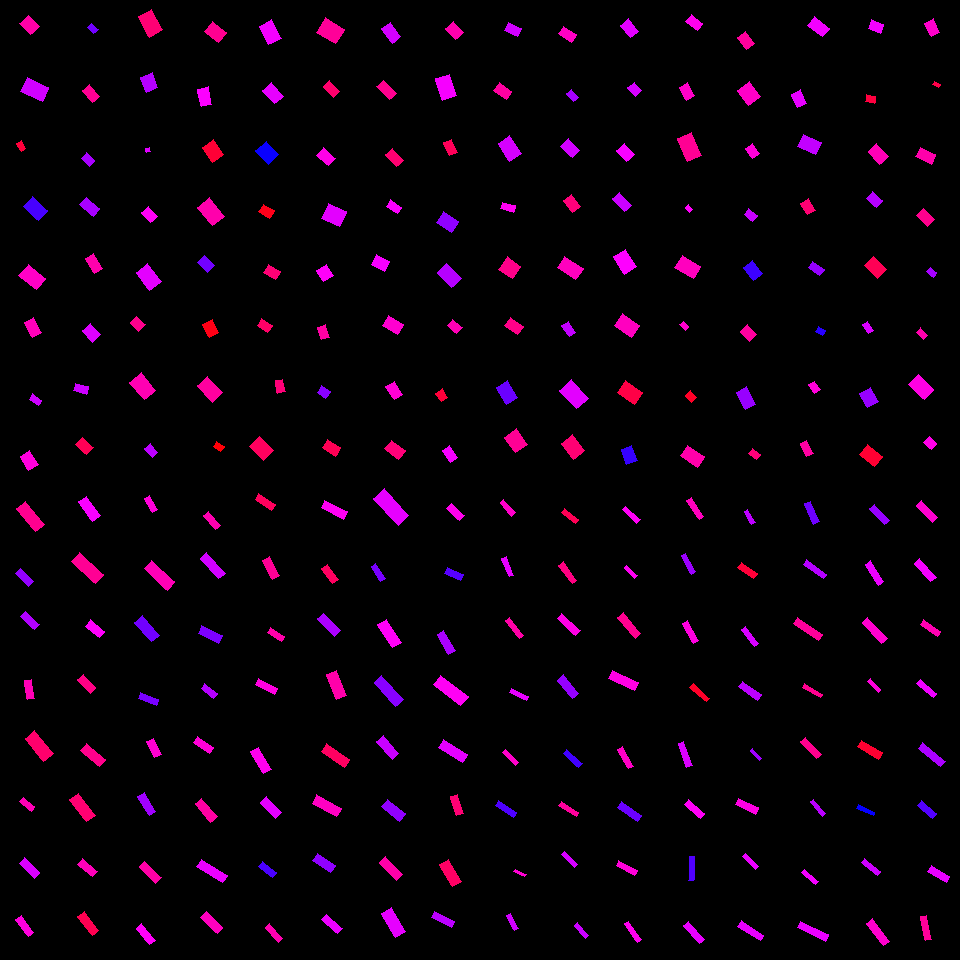

Data behind this chart, as committed beside it:
, angleRotated, color, length, logWidthLengthRatio, x, y, centerX, centerY, width, lengthRotatedProjectX, widthRotatedProjectX, lengthRotatedProjectY, widthRotatedProjectY, vertexRightBottom, vertexRightTop, vertexLeftBottom, vertexLeftTop
0, 0.8206, 0.8913, 15.95, -0.3058, 29.69, 24.88, 30, 30, 11.75, 10.87, 8.593, 11.67, 8.008, (39, 26), (30, 34), (28, 15), (19, 23)
1, 0.4238, 0.8034, 23.18, -0.4015, 34.63, 89.5, 30, 90, 15.51, 21.13, 6.38, 9.532, 14.14, (48, 87), (42, 101), (27, 77), (20, 91)
2, 1.048, 0.9613, 9.268, -0.4914, 21.19, 146.3, 30, 150, 5.67, 4.625, 4.913, 8.031, 2.829, (25, 148), (21, 151), (21, 140), (16, 143)
3, 0.7235, 0.7132, 19.96, -0.4096, 35.47, 208.4, 30, 210, 13.25, 14.96, 8.771, 13.21, 9.93, (47, 210), (38, 220), (32, 196), (23, 206)
4, 0.6933, 0.8699, 22.4, -0.4043, 32.18, 277, 30, 270, 14.95, 17.23, 9.553, 14.31, 11.5, (45, 278), (36, 289), (28, 264), (18, 275)
5, 1.065, 0.8791, 16.89, -0.4738, 33.03, 327.4, 30, 330, 10.51, 8.187, 9.195, 14.77, 5.097, (41, 332), (32, 337), (33, 317), (24, 322)
6, 0.5943, 0.8017, 11.01, -0.5114, 35.5, 399.7, 30, 390, 6.602, 9.123, 3.697, 6.165, 5.47, (41, 400), (38, 405), (32, 393), (29, 399)
7, 0.9932, 0.8554, 15.7, -0.3596, 29.26, 460.6, 30, 450, 10.96, 8.574, 9.182, 13.16, 5.984, (38, 464), (28, 470), (29, 450), (20, 456)
8, 0.7541, 0.7409, 8.571, -0.2838, 92.89, 28.57, 90, 30, 6.453, 6.247, 4.418, 5.868, 4.703, (98, 29), (93, 33), (91, 23), (87, 27)
9, 0.8557, 0.9038, 15.94, -0.4836, 90.99, 93.47, 90, 90, 9.83, 10.45, 7.422, 12.04, 6.445, (99, 96), (92, 102), (89, 84), (82, 90)
10, 0.7588, 0.7759, 11.21, -0.3195, 87.99, 159.7, 90, 150, 8.144, 8.135, 5.604, 7.713, 5.91, (94, 160), (89, 166), (86, 152), (81, 158)
11, 0.7019, 0.7771, 18.05, -0.5651, 89.67, 206.8, 90, 210, 10.26, 13.79, 6.624, 11.66, 7.834, (99, 208), (93, 216), (86, 197), (79, 204)
12, 1.036, 0.8873, 17.33, -0.589, 93.8, 263.8, 90, 270, 9.618, 8.828, 8.277, 14.92, 4.898, (102, 268), (94, 273), (93, 253), (85, 258)
13, 0.8428, 0.8116, 15.1, -0.3475, 91.82, 332.9, 90, 330, 10.67, 10.05, 7.963, 11.27, 7.098, (100, 334), (92, 342), (90, 323), (82, 330)
14, 0.2399, 0.8007, 13.16, -0.4823, 81.2, 388.6, 90, 390, 8.125, 12.78, 1.931, 3.128, 7.892, (88, 386), (86, 394), (75, 383), (73, 390)
15, 0.732, 0.9435, 14.52, -0.3878, 84.42, 446, 90, 450, 9.852, 10.8, 6.585, 9.705, 7.329, (93, 447), (86, 454), (82, 437), (75, 444)
16, 1.08, 0.9236, 23.58, -0.4474, 150.5, 23.06, 150, 30, 15.07, 11.12, 13.29, 20.79, 7.108, (162, 29), (149, 37), (151, 9), (138, 16)
17, 1.192, 0.7843, 16.08, -0.3027, 149.5, 82.58, 150, 90, 11.88, 5.949, 11.03, 14.94, 4.395, (157, 87), (146, 92), (152, 72), (140, 77)
18, 1.274, 0.813, 4.32, -0.222, 148, 150.1, 150, 150, 3.46, 1.263, 3.309, 4.131, 1.012, (150, 151), (146, 152), (149, 147), (145, 148)
19, 0.8341, 0.8388, 13.97, -0.4121, 149.5, 214.3, 150, 210, 9.25, 9.385, 6.851, 10.35, 6.215, (157, 216), (150, 222), (148, 206), (141, 212)
20, 0.9353, 0.8161, 22.24, -0.4451, 148.7, 276.9, 150, 270, 14.25, 13.2, 11.47, 17.9, 8.46, (161, 281), (149, 290), (147, 263), (136, 272)
21, 0.769, 0.9083, 12.06, -0.2716, 137.6, 323.7, 150, 330, 9.195, 8.67, 6.395, 8.39, 6.608, (145, 324), (138, 331), (136, 316), (130, 322)
22, 0.885, 0.8834, 22.75, -0.4053, 142.7, 386.1, 150, 390, 15.17, 14.41, 11.74, 17.61, 9.605, (155, 390), (144, 399), (141, 372), (129, 382)
23, 0.8511, 0.7908, 11.65, -0.4932, 151.4, 450.5, 150, 450, 7.114, 7.678, 5.35, 8.76, 4.689, (157, 452), (152, 457), (150, 443), (144, 448)
24, 0.6693, 0.9046, 18.21, -0.3466, 215.4, 31.8, 210, 30, 12.88, 14.29, 7.99, 11.3, 10.1, (226, 32), (218, 42), (212, 21), (204, 31)
25, 1.356, 0.8315, 17.61, -0.4948, 204.6, 96.71, 210, 90, 10.74, 3.757, 10.49, 17.21, 2.29, (211, 104), (201, 106), (208, 86), (197, 89)
26, 0.9806, 0.9645, 17.7, -0.2662, 212.8, 151.1, 210, 150, 13.57, 9.852, 11.27, 14.71, 7.55, (223, 154), (212, 162), (213, 139), (202, 147)
27, 0.9081, 0.887, 23.77, -0.4063, 211.1, 211.7, 210, 210, 15.83, 14.62, 12.48, 18.74, 9.741, (224, 216), (212, 225), (209, 197), (197, 207)
28, 0.785, 0.7418, 14.26, -0.3776, 206.1, 264.1, 210, 270, 9.775, 10.09, 6.909, 10.08, 6.915, (214, 265), (207, 272), (204, 255), (197, 262)
29, 1.108, 0.9851, 14.78, -0.3581, 210.8, 328.7, 210, 330, 10.33, 6.601, 9.247, 13.23, 4.614, (218, 332), (209, 337), (212, 319), (202, 324)
30, 0.8193, 0.8957, 22.16, -0.4403, 210, 389.1, 210, 390, 14.27, 15.13, 10.43, 16.19, 9.74, (222, 392), (212, 402), (207, 376), (197, 385)
31, 0.6283, 0.9948, 8.918, -0.4087, 218.8, 446.4, 210, 450, 5.927, 7.215, 3.483, 5.242, 4.795, (224, 446), (220, 451), (216, 441), (213, 446)
32, 1.105, 0.8264, 20.62, -0.3612, 270.1, 32.34, 270, 30, 14.37, 9.254, 12.84, 18.43, 6.449, (281, 38), (268, 44), (271, 19), (259, 26)
33, 0.8631, 0.8179, 18.26, -0.4414, 272.9, 93.23, 270, 90, 11.74, 11.87, 8.921, 13.87, 7.632, (283, 96), (274, 103), (271, 82), (262, 90)
34, 0.831, 0.6729, 18.37, -0.2629, 267.2, 152.9, 270, 150, 14.13, 12.39, 10.43, 13.57, 9.523, (278, 154), (268, 164), (266, 141), (255, 150)
35, 0.5598, 0.9827, 12.46, -0.3075, 266.4, 211.4, 270, 210, 9.165, 10.56, 4.867, 6.619, 7.766, (274, 210), (269, 218), (263, 204), (258, 211)
36, 0.508, 0.9233, 14.01, -0.3794, 272.2, 271.8, 270, 270, 9.585, 12.24, 4.662, 6.813, 8.374, (280, 271), (275, 279), (268, 264), (263, 272)
37, 0.6009, 0.9324, 12.2, -0.4048, 264.7, 325.6, 270, 330, 8.141, 10.07, 4.603, 6.9, 6.715, (272, 325), (267, 332), (261, 318), (257, 325)
38, 1.339, 0.9214, 12.59, -0.5315, 280.1, 386.2, 270, 390, 7.4, 2.895, 7.202, 12.25, 1.701, (285, 391), (277, 393), (282, 379), (275, 380)
39, 0.7838, 0.9383, 19.87, -0.3563, 261.2, 448.5, 270, 450, 13.91, 14.07, 9.821, 14.03, 9.853, (273, 450), (263, 460), (259, 436), (249, 446)
40, 0.5518, 0.9, 21.69, -0.2345, 330.5, 30.92, 330, 30, 17.15, 18.47, 8.992, 11.37, 14.61, (344, 29), (335, 43), (325, 17), (316, 32)
41, 0.7997, 0.9293, 14.37, -0.5181, 331.6, 89.02, 330, 90, 8.56, 10.02, 6.139, 10.31, 5.966, (339, 91), (333, 97), (329, 80), (323, 86)
42, 0.6991, 0.8489, 16.04, -0.4806, 326, 157, 330, 150, 9.919, 12.28, 6.383, 10.32, 7.592, (335, 158), (328, 165), (323, 147), (316, 155)
43, 0.414, 0.8151, 19.36, -0.1775, 333.9, 215.2, 330, 210, 16.21, 17.73, 6.522, 7.789, 14.85, (346, 211), (339, 226), (328, 203), (321, 218)
44, 1.036, 0.8363, 12.43, -0.06951, 324.9, 272.9, 330, 270, 11.6, 6.34, 9.977, 10.7, 5.914, (333, 275), (323, 281), (326, 264), (316, 270)
45, 1.269, 0.8923, 13.56, -0.4618, 323.6, 332.2, 330, 330, 8.546, 4.027, 8.161, 12.95, 2.538, (329, 337), (321, 339), (325, 324), (317, 327)
46, 0.593, 0.7558, 9.958, -0.1227, 323.6, 391.9, 330, 390, 8.808, 8.257, 4.923, 5.565, 7.304, (330, 391), (325, 398), (321, 385), (317, 392)
47, 0.5891, 0.9439, 15.59, -0.4315, 331.5, 447.8, 330, 450, 10.13, 12.96, 5.627, 8.663, 8.421, (340, 447), (335, 456), (327, 439), (322, 447)
48, 0.9245, 0.8049, 17.96, -0.5263, 391.3, 32.92, 390, 30, 10.61, 10.82, 8.472, 14.34, 6.39, (400, 36), (392, 43), (390, 22), (381, 28)
49, 0.7987, 0.9062, 18.64, -0.7118, 386.5, 90.08, 390, 90, 9.148, 13, 6.554, 13.35, 6.382, (396, 93), (389, 99), (383, 80), (376, 86)
50, 0.8063, 0.9268, 16.68, -0.5484, 394.4, 157.5, 390, 150, 9.642, 11.55, 6.959, 12.04, 6.674, (403, 160), (396, 166), (392, 148), (385, 154)
51, 0.5983, 0.8318, 13.19, -0.5154, 394.1, 206.7, 390, 210, 7.876, 10.9, 4.436, 7.427, 6.508, (401, 207), (397, 213), (390, 199), (386, 206)
52, 0.5034, 0.8291, 15.17, -0.298, 380.6, 262.9, 390, 270, 11.26, 13.29, 5.431, 7.317, 9.861, (389, 261), (384, 271), (376, 254), (371, 264)
53, 0.5623, 0.8635, 17.11, -0.3771, 393, 325, 390, 330, 11.74, 14.48, 6.257, 9.123, 9.929, (403, 324), (397, 334), (388, 315), (382, 325)
54, 1.001, 0.8598, 15.71, -0.4279, 394.4, 390.4, 390, 390, 10.24, 8.478, 8.62, 13.22, 5.527, (402, 394), (394, 399), (394, 381), (385, 386)
55, 0.6653, 0.9204, 17.57, -0.5277, 395, 449.6, 390, 450, 10.37, 13.82, 6.398, 10.85, 8.154, (405, 450), (398, 459), (391, 440), (384, 448)
56, 0.8255, 0.8865, 14.79, -0.3043, 454.1, 30.42, 450, 30, 10.91, 10.03, 8.018, 10.87, 7.399, (463, 32), (455, 39), (453, 21), (445, 28)
57, 1.259, 0.8276, 23, -0.4082, 446, 87.36, 450, 90, 15.29, 7.052, 14.55, 21.89, 4.688, (456, 95), (442, 100), (449, 74), (435, 78)
58, 1.162, 0.9418, 14.54, -0.525, 450.2, 147.4, 450, 150, 8.602, 5.782, 7.892, 13.34, 3.42, (457, 152), (449, 155), (451, 139), (443, 142)
59, 0.5607, 0.7603, 18.44, -0.3003, 447.5, 221.9, 450, 210, 13.66, 15.62, 7.262, 9.805, 11.57, (458, 221), (451, 232), (443, 211), (436, 222)
... 196 more rows
